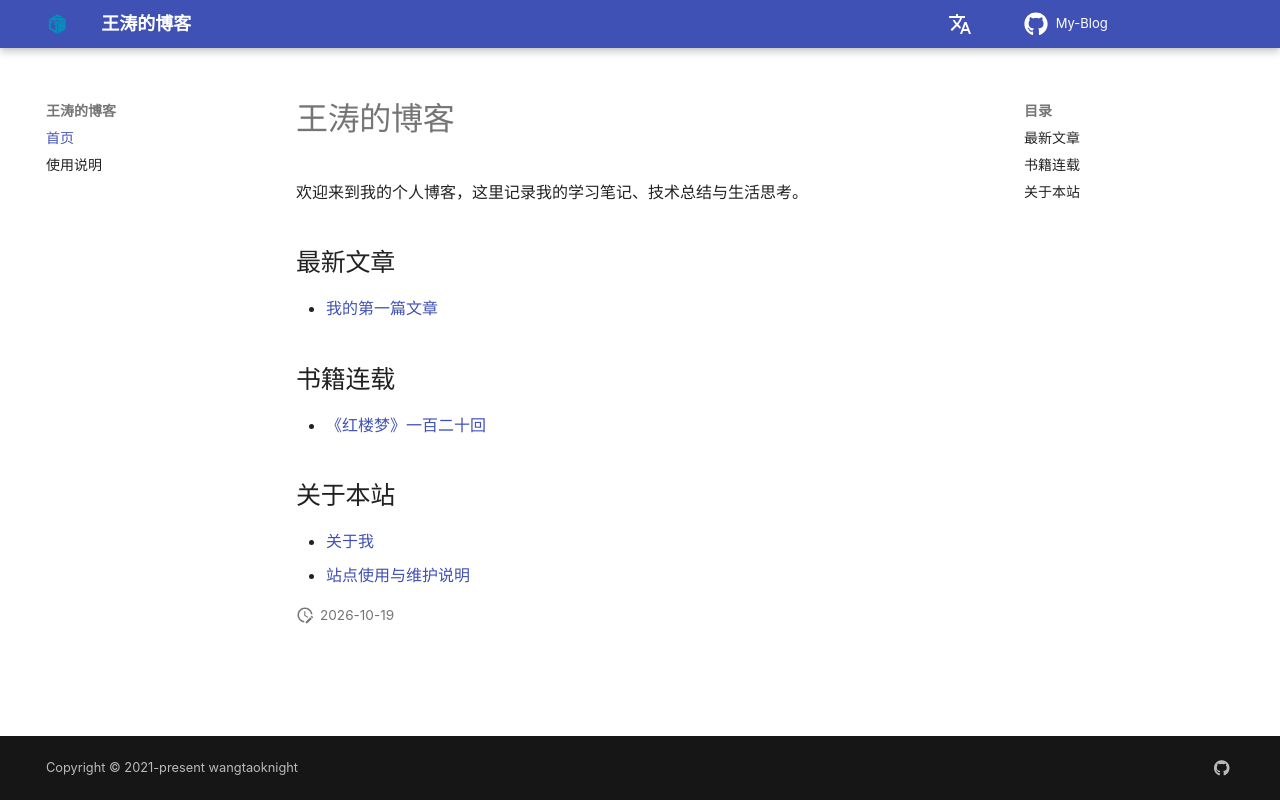

repository: wangtaoknight/My-Blog · page: index.html · generator: mkdocs

# 王涛的博客

欢迎来到我的个人博客，这里记录我的学习笔记、技术总结与生活思考。

## 最新文章

- [我的第一篇文章](posts/hello-world.md)

## 书籍连载

- [《红楼梦》一百二十回](红楼梦/index.md)

## 关于本站

- [关于我](about.md)
- [站点使用与维护说明](使用说明.md)
